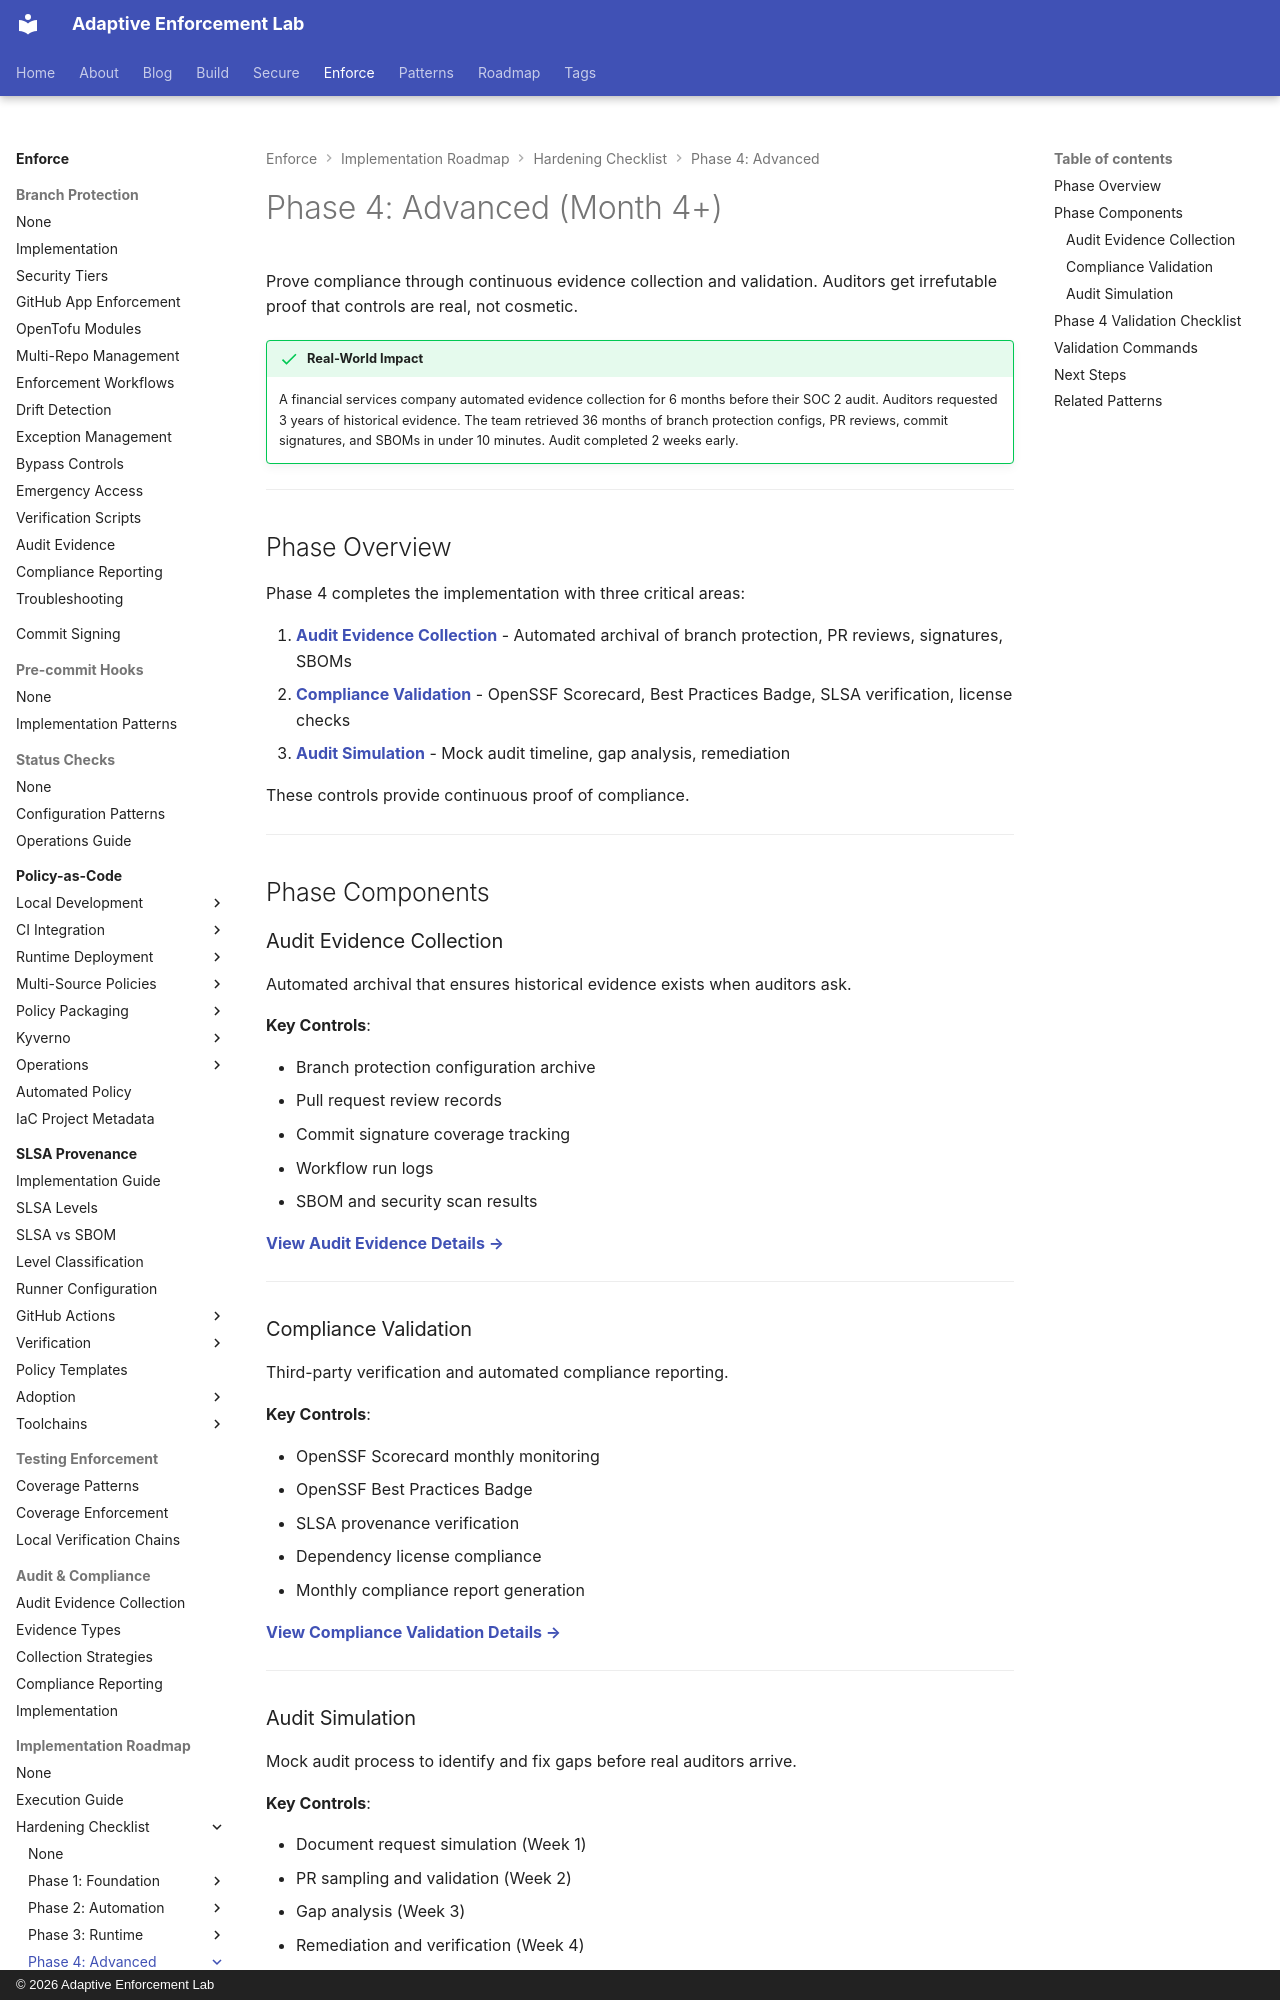

repository: adaptive-enforcement-lab/adaptive-enforcement-lab-com · page: enforce/implementation-roadmap/hardening-checklist/phase-4/index.html · generator: mkdocs · copyright: © 2026 Adaptive Enforcement Lab

---
title: "Phase 4: Advanced (Month 4+)"
description: >-
  Audit evidence collection and compliance validation. Automated archival, OpenSSF Scorecard monitoring, SLSA verification, and continuous proof of controls.
tags:
  - audit
  - compliance
  - evidence
  - openssf
  - slsa
provenance: human
---
# Phase 4: Advanced (Month 4+)

Prove compliance through continuous evidence collection and validation. Auditors get irrefutable proof that controls are real, not cosmetic.

!!! success "Real-World Impact"
    A financial services company automated evidence collection for 6 months before their SOC 2 audit. Auditors requested 3 years of historical evidence. The team retrieved 36 months of branch protection configs, PR reviews, commit signatures, and SBOMs in under 10 minutes. Audit completed 2 weeks early.

---

## Phase Overview

Phase 4 completes the implementation with three critical areas:

1. **[Audit Evidence Collection](audit-evidence.md)** - Automated archival of branch protection, PR reviews, signatures, SBOMs
2. **[Compliance Validation](compliance.md)** - OpenSSF Scorecard, Best Practices Badge, SLSA verification, license checks
3. **[Audit Simulation](audit-simulation.md)** - Mock audit timeline, gap analysis, remediation

These controls provide continuous proof of compliance.

---

## Phase Components

### Audit Evidence Collection

Automated archival that ensures historical evidence exists when auditors ask.

**Key Controls**:

- Branch protection configuration archive
- Pull request review records
- Commit signature coverage tracking
- Workflow run logs
- SBOM and security scan results

**[View Audit Evidence Details →](audit-evidence.md)**

---

### Compliance Validation

Third-party verification and automated compliance reporting.

**Key Controls**:

- OpenSSF Scorecard monthly monitoring
- OpenSSF Best Practices Badge
- SLSA provenance verification
- Dependency license compliance
- Monthly compliance report generation

**[View Compliance Validation Details →](compliance.md)**

---
